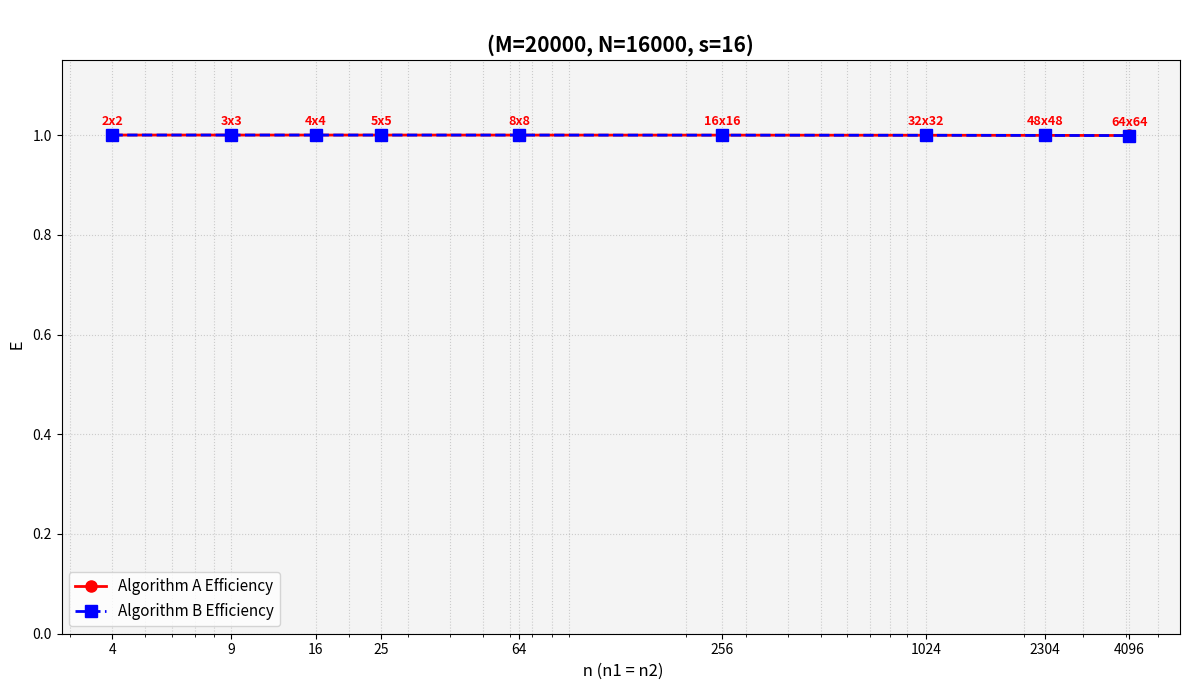

Reproduce this figure in Python.
# Ли Вэйчжи
import numpy as np
import matplotlib.pyplot as plt


# --- 保持算法公式函数不变 ---
def get_Tn_A(M, N, n1, n2, s, C1, C1_tilde, C2):
    n = n1 * n2
    m_loc, n_loc = M / n1, N / n2
    c2_eff = C2
    ln1 = np.log2(n1) if (n1 > 1) else 0
    ln2 = np.log2(n2) if (n2 > 1) else 0

    t_s1 = (C1 * (6 * M * N / n + 4 * m_loc + 8 * n_loc) +
            C1_tilde * (4 * M * N / n - 2 * n_loc) +
            c2_eff * (3 * m_loc * ln2 + 2 * n_loc * ln1 + ln1 + 2 * ln2))
    t_stable = (C1 * (4 * M * N / n + 3 * m_loc + 12 * n_loc) +
                C1_tilde * (2 * M * N / n - n_loc) +
                c2_eff * (2 * m_loc * ln2 + n_loc * ln1 + ln1 + 3 * ln2))
    return  t_s1 + (s - 1) * t_stable


def get_Tn_B(M, N, n1, n2, s, C1, C1_tilde, C2):
    n = n1 * n2
    m_loc, n_loc = M / n1, N / n2
    c2_eff = C2
    ln1 = np.log2(n1) if (n1 > 1) else 0
    ln2 = np.log2(n2) if (n2 > 1) else 0
    t_init = (C1 * (2 * M * N / n + m_loc + n_loc) +
              C1_tilde * (2 * M * N / n - n_loc) +
              c2_eff * (m_loc * ln2 + n_loc * ln1))
    t_iter = (C1 * (4 * M * N / n + 7 * m_loc + 8 * n_loc + 2) +
              C1_tilde * (2 * M * N / n - n_loc) +
              c2_eff * (2 * m_loc * ln2 + n_loc * ln1 + 2 * ln1 + ln2))
    return t_init + s * t_iter


# --- 实验参数 ---
M, N, s = 20000, 16000, 16
C1, C1_tilde, C2 = 1e-9, 1e-8, 1e-10

# 1. 计算串行时间 T1 (n=1, C2=0)
T1_A = get_Tn_A(M, N, 1, 1, s, C1, C1_tilde, C2)
T1_B = get_Tn_B(M, N, 1, 1, s, C1, C1_tilde, C2)


side_list = [2, 3, 4, 5, 8, 16, 32, 48, 64]
n_values = [s * s for s in side_list]  # 计算总进程数 n

Ea_list = []
Eb_list = []

for side in side_list:
    n1 = side
    n2 = side
    n_total = n1 * n2

    # 直接计算该正方形拓扑下的 Tn
    tn_a = get_Tn_A(M, N, n1, n2, s, C1, C1_tilde, C2)
    tn_b = get_Tn_B(M, N, n1, n2, s, C1, C1_tilde, C2)

    # 计算效率 E
    Ea_list.append((T1_A / tn_a) / n_total)
    Eb_list.append((T1_B / tn_b) / n_total)


plt.figure(figsize=(12, 7))
ax = plt.gca()
ax.set_facecolor('#f4f4f4')


plt.plot(n_values, Ea_list, color='red', linestyle='-', marker='o',
         linewidth=2, markersize=8, label='Algorithm A Efficiency')
plt.plot(n_values, Eb_list, color='blue', linestyle='--', marker='s',
         linewidth=2, markersize=8, label='Algorithm B Efficiency')

# 标注网格形状 (2x2, 4x4...)
for i, side in enumerate(side_list):
    plt.text(n_values[i], Ea_list[i] + 0.02, f'{side}x{side}',
             ha='center', fontsize=9, color='red', fontweight='bold')


# 设置
plt.title(f'\n(M={M}, N={N}, s={s})',
          fontsize=15, fontweight='bold')
plt.xlabel(' n (n1 = n2)', fontsize=12)
plt.ylabel(' E', fontsize=12)

plt.xscale('log')
plt.xticks(n_values, [f'{n}' for n in n_values])

plt.ylim(0, 1.15)
plt.grid(True, which='both', linestyle=':', alpha=0.6)
plt.legend(loc='lower left', fontsize=11)


plt.tight_layout()
plt.show()
